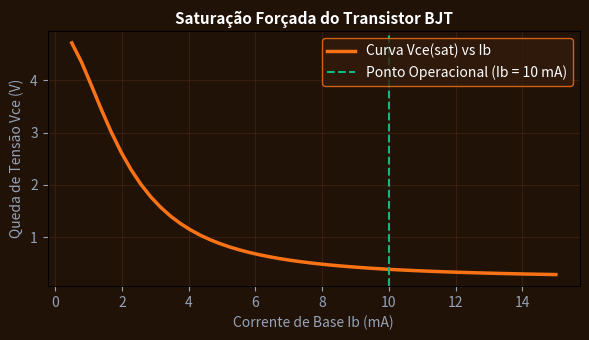

This chart was generated by the following Python code:
import numpy as np
import matplotlib.pyplot as plt

ib = np.linspace(0.5, 15, 50)
vce = 0.2 + 4.8 / (1 + (ib / 2)**2)
fig, ax = plt.subplots(figsize=(6, 3.5), facecolor='#211208')
ax.set_facecolor('#211208')
ax.plot(ib, vce, color='#f97316', lw=2.5, label='Curva Vce(sat) vs Ib')
ax.axvline(10, color='#10b981', linestyle='--', label='Ponto Operacional (Ib = 10 mA)')
ax.set_title('Saturação Forçada do Transistor BJT', color='#ffffff', fontsize=11, fontweight='bold')
ax.set_xlabel('Corrente de Base Ib (mA)', color='#94a3b8')
ax.set_ylabel('Queda de Tensão Vce (V)', color='#94a3b8')
ax.tick_params(colors='#94a3b8')
ax.grid(True, color='#4d2b14', alpha=0.5)
ax.legend(facecolor='#331c0c', edgecolor='#f97316', labelcolor='#ffffff')
plt.tight_layout()
plt.savefig('grafico_resolucao.png', dpi=120)
plt.close()
